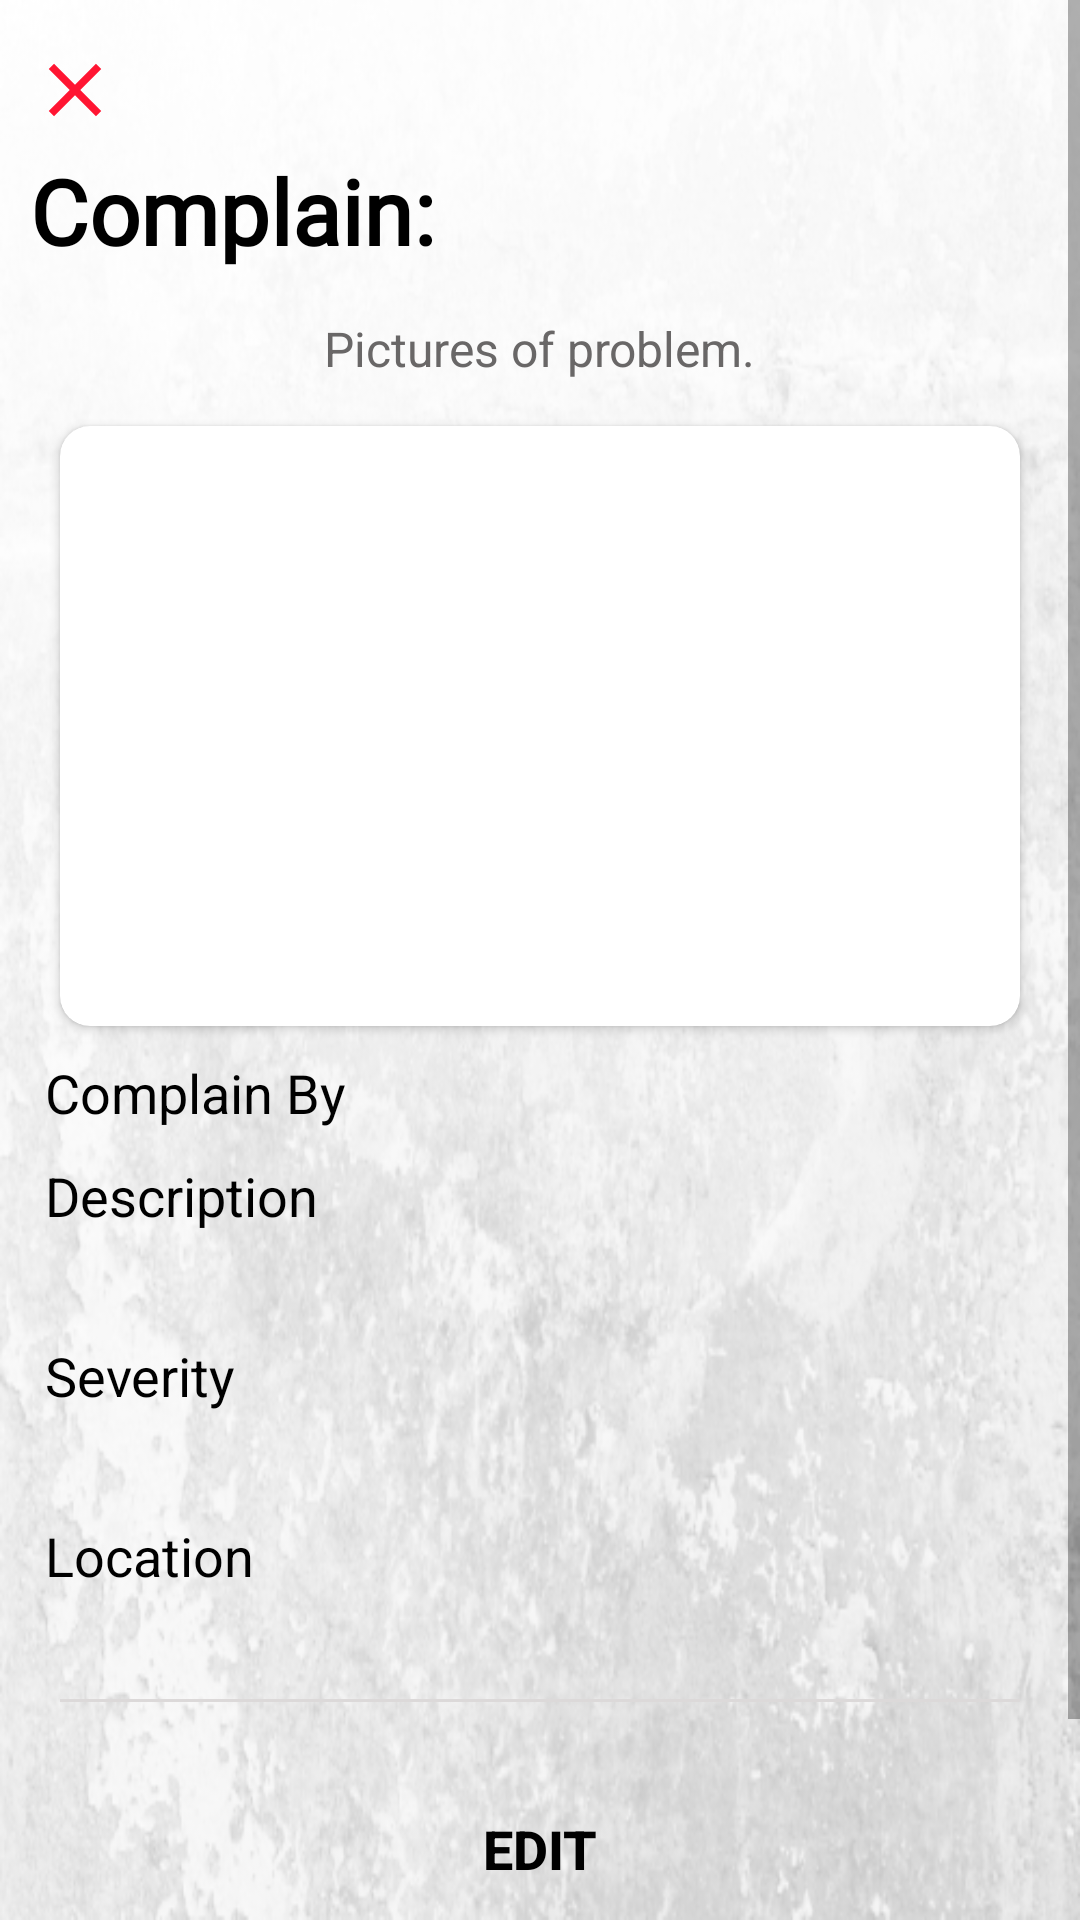

Write the Android layout XML for this screen, with the resource values it uses.
<!-- AndroidManifest.xml: application theme Theme.Login_App -->
<!-- res/layout/activity_view_complain_details.xml -->
<?xml version="1.0" encoding="utf-8"?>
<RelativeLayout xmlns:android="http://schemas.android.com/apk/res/android"
    android:layout_width="match_parent"
    android:layout_height="match_parent"
    xmlns:app="http://schemas.android.com/apk/res-auto"
    android:background="@drawable/bac">

    <ScrollView
        android:layout_width="match_parent"
        android:layout_height="match_parent"
        android:id="@+id/child">

        <RelativeLayout
            android:layout_width="match_parent"
            android:layout_height="match_parent">

            <ImageView
                android:layout_width="30dp"
                android:layout_height="30dp"
                android:scaleType="fitXY"
                android:src="@drawable/ic_close"
                android:layout_marginTop="15dp"
                android:layout_marginLeft="10dp"
                android:id="@+id/Back_photo"/>

            <TextView
                android:id="@+id/tvComplain"
                android:layout_below="@+id/Back_photo"
                android:layout_width="wrap_content"
                android:layout_height="wrap_content"
                android:layout_marginTop="5dp"
                android:layout_marginLeft="10dp"
                android:textAlignment="center"
                android:fontFamily="@font/atomic_age"
                android:text="Complain: "
                android:textColor="@color/black"
                android:textSize="30sp"
                android:textStyle="bold" />

            <TextView
                android:id="@+id/tvStatus"
                android:layout_below="@+id/tvComplain"
                android:layout_width="wrap_content"
                android:layout_height="wrap_content"
                android:layout_marginLeft="10dp"
                android:textAlignment="center"
                android:visibility="gone"
                android:text="Complain Status: "
                android:textColor="@color/black"
                android:textSize="20sp"
                android:textStyle="bold" />

            <TextView
                android:layout_width="wrap_content"
                android:layout_height="wrap_content"
                android:text="Pictures of problem."
                android:textSize="16sp"
                android:id="@+id/tvPictures"
                android:layout_below="@+id/tvStatus"
                android:textColor="#696767"
                android:layout_centerHorizontal="true"
                android:layout_marginTop="15sp"/>

            <androidx.cardview.widget.CardView
                android:layout_width="match_parent"
                android:layout_height="200dp"
                android:layout_marginTop="15dp"
                android:layout_marginLeft="20dp"
                android:layout_marginRight="20dp"
                android:layout_below="@+id/tvPictures"
                android:elevation="5dp"
                app:cardCornerRadius="10dp"
                android:id="@+id/card">

                <RelativeLayout
                    android:layout_width="match_parent"
                    android:layout_height="match_parent">

                    <androidx.viewpager.widget.ViewPager
                        android:id="@+id/viewPager"
                        android:layout_width="match_parent"
                        android:layout_height="match_parent" />

                    <com.google.android.material.tabs.TabLayout
                        android:id="@+id/indicator"
                        android:layout_width="match_parent"
                        android:layout_height="wrap_content"
                        android:layout_alignParentBottom="true"
                        android:layout_marginBottom="0dp"
                        android:background="@android:color/transparent"
                        app:tabBackground="@drawable/tab_selector"
                        app:tabGravity="center"
                        app:tabIndicatorHeight="2dp" />

                </RelativeLayout>

            </androidx.cardview.widget.CardView>

            <TextView
                android:layout_width="wrap_content"
                android:layout_height="wrap_content"
                android:layout_below="@+id/card"
                android:layout_marginLeft="15dp"
                android:layout_marginTop="10dp"
                android:textColor="#000"
                android:text="Complain By"
                android:id="@+id/tvReportBy"
                android:textSize="18sp"/>

            <TextView
                android:layout_width="wrap_content"
                android:layout_height="wrap_content"
                android:layout_below="@+id/tvReportBy"
                android:layout_marginLeft="15dp"
                android:layout_marginTop="10dp"
                android:textColor="@color/black"
                android:text="Description"
                android:id="@+id/tvD"
                android:textSize="18sp"/>

            <TextView
                android:layout_width="wrap_content"
                android:layout_height="wrap_content"
                android:layout_below="@+id/tvD"
                android:layout_marginLeft="15dp"
                android:layout_marginTop="4dp"
                android:textColor="#696767"
                android:id="@+id/tvDescription"
                android:textSize="16sp"/>

            <TextView
                android:layout_width="wrap_content"
                android:layout_height="wrap_content"
                android:layout_below="@+id/tvDescription"
                android:layout_marginLeft="15dp"
                android:layout_marginTop="10dp"
                android:textColor="@color/black"
                android:text="Severity"
                android:id="@+id/tvS"
                android:textSize="18sp"/>

            <TextView
                android:layout_width="wrap_content"
                android:layout_height="wrap_content"
                android:layout_below="@+id/tvS"
                android:layout_marginLeft="15dp"
                android:layout_marginTop="4dp"
                android:textColor="#696767"
                android:id="@+id/tvSeverity"
                android:textSize="16sp"/>

            <TextView
                android:layout_width="wrap_content"
                android:layout_height="wrap_content"
                android:layout_below="@+id/tvSeverity"
                android:layout_marginLeft="15dp"
                android:layout_marginTop="10dp"
                android:textColor="@color/black"
                android:text="Location"
                android:id="@+id/tvL"
                android:textSize="18sp"/>

            <TextView
                android:layout_width="wrap_content"
                android:layout_height="wrap_content"
                android:layout_below="@+id/tvL"
                android:layout_marginLeft="15dp"
                android:layout_marginTop="4dp"
                android:textColor="#696767"
                android:id="@+id/tvLocation"
                android:textSize="16sp"/>

            <View
                android:layout_width="match_parent"
                android:layout_height="1dp"
                android:background="#DCD9D9"
                android:layout_below="@+id/tvLocation"
                android:layout_marginLeft="20dp"
                android:layout_marginRight="20dp"
                android:layout_marginTop="10dp"
                android:id="@+id/v1"/>


            <Button
                android:layout_width="match_parent"
                android:layout_height="wrap_content"
                android:layout_below="@+id/v1"
                android:layout_marginTop="25dp"
                android:id="@+id/btnEdit"
                android:layout_marginRight="20dp"
                android:layout_marginLeft="20dp"
                android:background="@drawable/edit"
                android:backgroundTint="#93B5B3"
                android:text="Edit"
                android:textSize="18sp"
                android:textStyle="bold"
                android:textColor="@color/black"/>

            <Button
                android:layout_width="match_parent"
                android:layout_height="wrap_content"
                android:layout_below="@+id/btnEdit"
                android:layout_marginTop="10dp"
                android:id="@+id/btnDelete"
                android:layout_marginRight="20dp"
                android:layout_marginLeft="20dp"
                android:background="@drawable/edit"
                android:backgroundTint="#93B5B3"
                android:text="Delete/ Cancel"
                android:textSize="18sp"
                android:textStyle="bold"
                android:textColor="@color/black"/>

            <TextView
                android:layout_width="wrap_content"
                android:layout_height="wrap_content"
                android:textSize="12sp"
                android:layout_below="@+id/btnDelete"/>

        </RelativeLayout>

    </ScrollView>

</RelativeLayout>
<!-- resources referenced by this layout -->
<resources>
  <color name="black">#FF000000</color>
  <!-- drawable bac: png bitmap (drawable, 178162 bytes) -->
  <!-- drawable ic_close (drawable) -->
  <vector android:height="24dp" android:tint="#FF1532"
      android:viewportHeight="24" android:viewportWidth="24"
      android:width="24dp" xmlns:android="http://schemas.android.com/apk/res/android">
      <path android:fillColor="@android:color/white" android:pathData="M19,6.41L17.59,5 12,10.59 6.41,5 5,6.41 10.59,12 5,17.59 6.41,19 12,13.41 17.59,19 19,17.59 13.41,12z"/>
  </vector>
  <style name="Theme.Login_App" parent="Theme.MaterialComponents.DayNight.NoActionBar.Bridge">
          
          <item name="colorPrimary">@color/purple_500</item>
          <item name="colorPrimaryVariant">@color/purple_700</item>
          <item name="colorOnPrimary">@color/white</item>
          
          <item name="colorSecondary">@color/teal_200</item>
          <item name="colorSecondaryVariant">@color/teal_700</item>
          <item name="colorOnSecondary">@color/black</item>
          
          <item name="android:statusBarColor">#47423d</item>
          
      </style>
  <color name="purple_500">#ad660e</color>
  <color name="purple_700">#FF3700B3</color>
  <color name="white">#FFFFFFFF</color>
  <color name="teal_200">#FF03DAC5</color>
  <color name="teal_700">#FF018786</color>
</resources>
